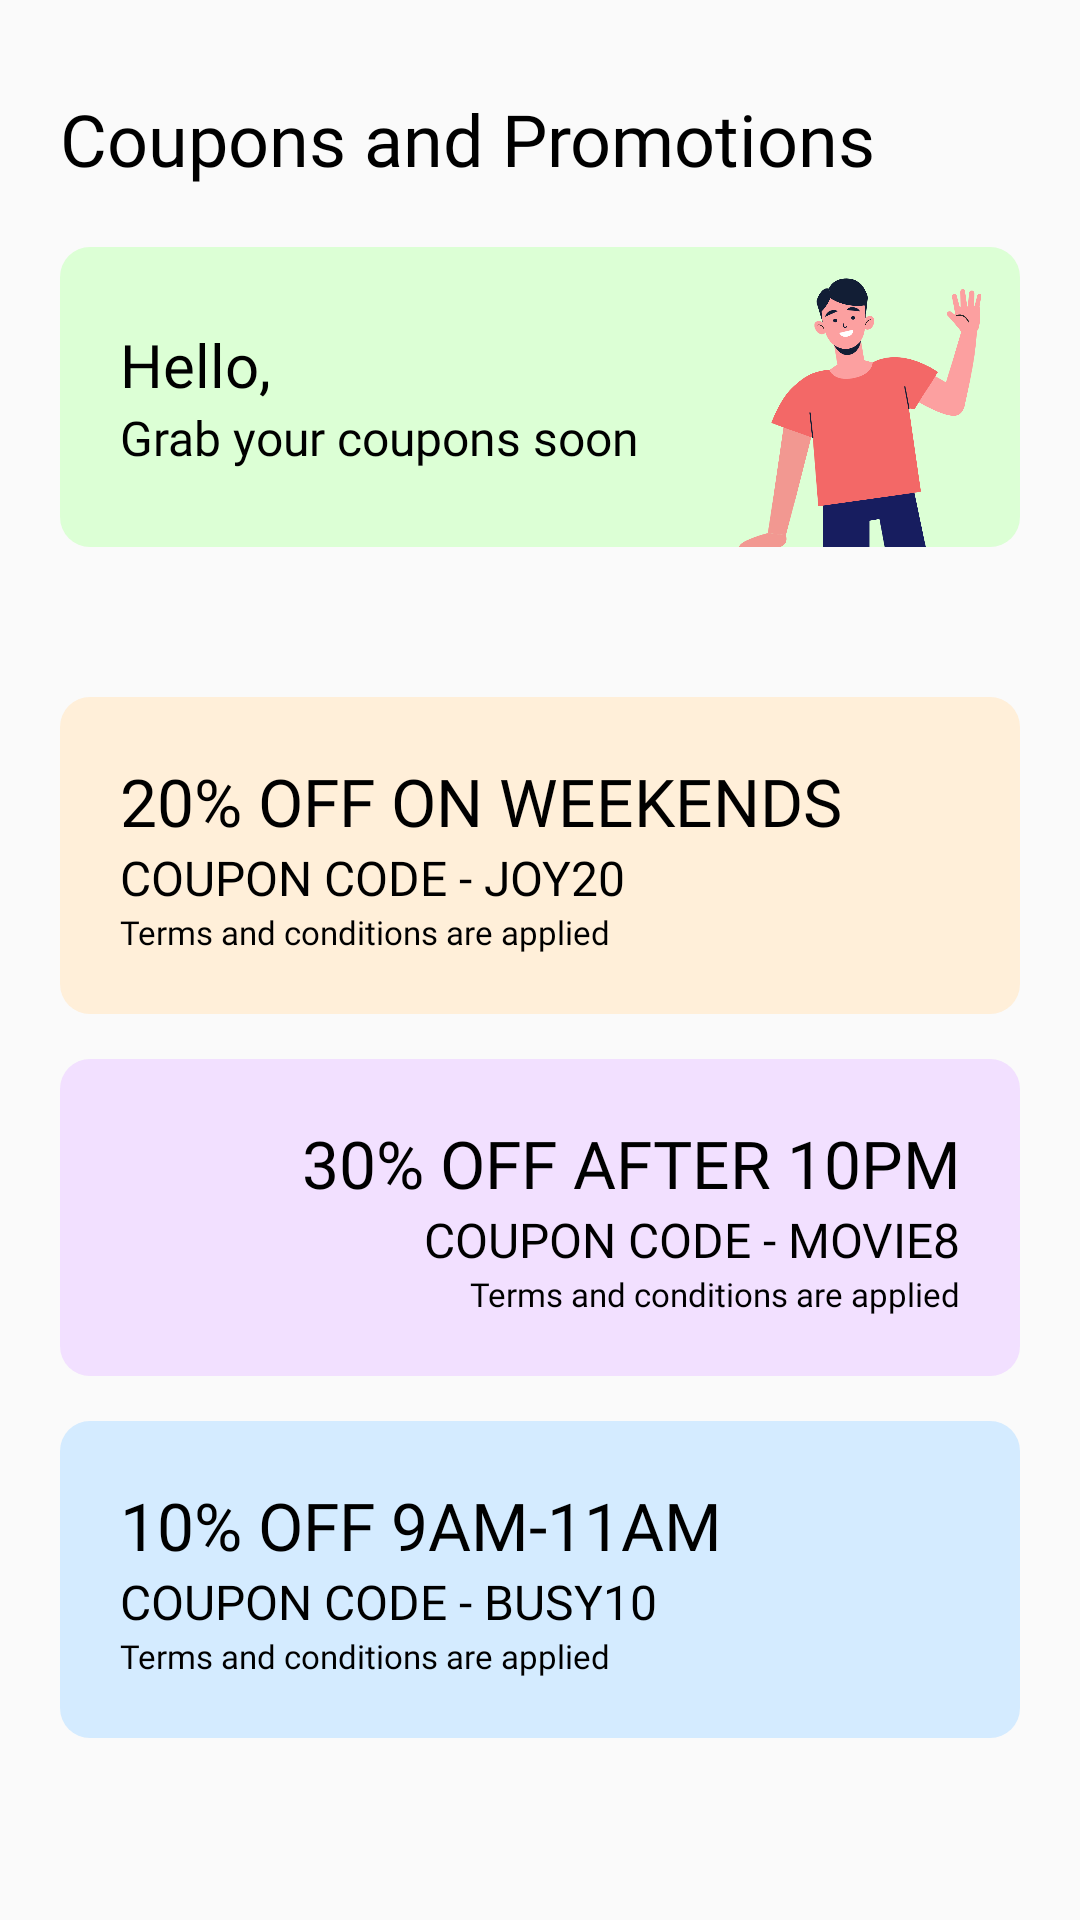

Layout XML and referenced resources for this Android screen:
<!-- AndroidManifest.xml: application theme AppTheme -->
<!-- res/layout/fragment_promotions.xml -->
<?xml version="1.0" encoding="utf-8"?>
<androidx.constraintlayout.widget.ConstraintLayout
    xmlns:android="http://schemas.android.com/apk/res/android" android:layout_width="match_parent"
    android:layout_height="match_parent">

    <RelativeLayout
        android:layout_width="match_parent"
        android:layout_height="match_parent">

        <RelativeLayout
            android:layout_width="match_parent"
            android:layout_height="wrap_content">

            <TextView
                android:id="@+id/head"
                android:layout_marginTop="30sp"
                android:layout_marginHorizontal="20sp"
                android:layout_width="match_parent"
                android:layout_height="wrap_content"
                android:layout_gravity="start"
                android:fontFamily="@font/bold"
                android:text="Coupons and Promotions"
                android:textColor="@color/black"
                android:textSize="24sp" />

            <LinearLayout
                android:layout_width="match_parent"
                android:layout_height="wrap_content"
                android:orientation="vertical"
                android:paddingHorizontal="20sp"
                android:layout_marginTop="20sp"
                android:layout_below="@id/head">

                <LinearLayout
                    android:layout_weight="5"
                    android:layout_width="match_parent"
                    android:layout_height="wrap_content"
                    android:background="@drawable/blue_card"
                    android:layout_marginBottom="15sp"
                    android:orientation="horizontal">

                    <LinearLayout

                        android:layout_weight="4"
                        android:layout_width="0sp"
                        android:layout_height="wrap_content"
                        android:layout_gravity="center"
                        android:orientation="vertical">

                        <TextView
                            android:layout_width="wrap_content"
                            android:layout_height="wrap_content"
                            android:paddingStart="20sp"
                            android:gravity="center_vertical"
                            android:fontFamily="@font/bold"
                            android:text="Hello,"
                            android:textColor="@color/black"
                            android:textSize="20sp" />

                        <TextView
                            android:layout_width="wrap_content"
                            android:layout_height="wrap_content"
                            android:paddingStart="20sp"
                            android:gravity="center_vertical"
                            android:fontFamily="@font/medium"
                            android:text="Grab your coupons soon"
                            android:textColor="@color/black"
                            android:textSize="16sp" />

                    </LinearLayout>

                    <ImageView
                        android:layout_weight="2"
                        android:layout_width="0sp"
                        android:layout_height="100sp"
                        android:paddingTop="10sp"
                        android:src="@drawable/person1"/>

                </LinearLayout>

                <LinearLayout
                    android:layout_marginTop="35sp"
                    android:layout_weight="5"
                    android:layout_width="match_parent"
                    android:layout_height="wrap_content"
                    android:background="@drawable/yellow_card"
                    android:layout_marginBottom="15sp"
                    android:orientation="horizontal">

                    <LinearLayout
                        android:layout_weight="4"
                        android:layout_width="0sp"
                        android:paddingVertical="20sp"
                        android:layout_height="wrap_content"
                        android:layout_gravity="center"
                        android:orientation="vertical">

                        <TextView
                            android:layout_width="wrap_content"
                            android:layout_height="wrap_content"
                            android:paddingStart="20sp"
                            android:gravity="center_vertical"
                            android:fontFamily="@font/bold"
                            android:text="20% OFF ON WEEKENDS"
                            android:textColor="@color/black"
                            android:textSize="22sp" />

                        <TextView
                            android:layout_width="wrap_content"
                            android:layout_height="wrap_content"
                            android:paddingStart="20sp"
                            android:gravity="center_vertical"
                            android:fontFamily="@font/medium"
                            android:text="COUPON CODE - JOY20"
                            android:textColor="@color/black"
                            android:textSize="16sp" />

                        <TextView
                            android:layout_width="wrap_content"
                            android:layout_height="wrap_content"
                            android:paddingStart="20sp"
                            android:gravity="center_vertical"
                            android:fontFamily="@font/medium"
                            android:text="Terms and conditions are applied"
                            android:textColor="@color/black"
                            android:textSize="11sp" />

                    </LinearLayout>

                </LinearLayout>


                <LinearLayout
                    android:layout_weight="5"
                    android:layout_width="match_parent"
                    android:layout_height="wrap_content"
                    android:background="@drawable/purple_card"
                    android:layout_marginBottom="15sp"
                    android:orientation="horizontal">

                    <LinearLayout
                        android:layout_weight="4"
                        android:layout_width="0sp"
                        android:paddingVertical="20sp"
                        android:layout_height="wrap_content"
                        android:layout_gravity="center"
                        android:orientation="vertical">

                        <TextView
                            android:layout_width="match_parent"
                            android:layout_height="wrap_content"
                            android:paddingStart="20sp"
                            android:gravity="end"
                            android:paddingEnd="20sp"
                            android:fontFamily="@font/bold"
                            android:text="30% OFF AFTER 10PM"
                            android:textColor="@color/black"
                            android:textSize="22sp" />

                        <TextView
                            android:layout_width="match_parent"
                            android:layout_height="wrap_content"
                            android:paddingStart="20sp"
                            android:gravity="end"
                            android:paddingEnd="20sp"
                            android:fontFamily="@font/medium"
                            android:text="COUPON CODE - MOVIE8"
                            android:textColor="@color/black"
                            android:textSize="16sp" />

                        <TextView
                            android:layout_width="match_parent"
                            android:layout_height="wrap_content"
                            android:paddingStart="20sp"
                            android:paddingEnd="20sp"
                            android:gravity="end"
                            android:fontFamily="@font/medium"
                            android:text="Terms and conditions are applied"
                            android:textColor="@color/black"
                            android:textSize="11sp" />

                    </LinearLayout>

                </LinearLayout>

                <LinearLayout
                    android:layout_weight="5"
                    android:layout_width="match_parent"
                    android:layout_height="wrap_content"
                    android:background="@drawable/green_card"
                    android:layout_marginBottom="15sp"
                    android:orientation="horizontal">

                    <LinearLayout
                        android:layout_weight="4"
                        android:layout_width="0sp"
                        android:paddingVertical="20sp"
                        android:layout_height="wrap_content"
                        android:layout_gravity="center"
                        android:orientation="vertical">

                        <TextView
                            android:layout_width="wrap_content"
                            android:layout_height="wrap_content"
                            android:paddingStart="20sp"
                            android:gravity="center_vertical"
                            android:fontFamily="@font/bold"
                            android:text="10% OFF 9AM-11AM"
                            android:textColor="@color/black"
                            android:textSize="22sp" />

                        <TextView
                            android:layout_width="wrap_content"
                            android:layout_height="wrap_content"
                            android:paddingStart="20sp"
                            android:gravity="center_vertical"
                            android:fontFamily="@font/medium"
                            android:text="COUPON CODE - BUSY10"
                            android:textColor="@color/black"
                            android:textSize="16sp" />

                        <TextView
                            android:layout_width="wrap_content"
                            android:layout_height="wrap_content"
                            android:paddingStart="20sp"
                            android:gravity="center_vertical"
                            android:fontFamily="@font/medium"
                            android:text="Terms and conditions are applied"
                            android:textColor="@color/black"
                            android:textSize="11sp" />

                    </LinearLayout>

                </LinearLayout>


            </LinearLayout>

        </RelativeLayout>

    </RelativeLayout>

</androidx.constraintlayout.widget.ConstraintLayout>
<!-- resources referenced by this layout -->
<resources>
  <color name="black">#000000</color>
  <!-- drawable blue_card (drawable) -->
  <?xml version="1.0" encoding="utf-8"?>
  <shape xmlns:android="http://schemas.android.com/apk/res/android"
      android:shape="rectangle">
      <solid
          android:color="#DCFFD5"
          />
  
      <corners
          android:radius="10dp"
          />
  </shape>
  <!-- drawable green_card (drawable) -->
  <?xml version="1.0" encoding="utf-8"?>
  <shape xmlns:android="http://schemas.android.com/apk/res/android"
      android:shape="rectangle">
      <solid
          android:color="#d4ebff"
          />
  
      <corners
          android:radius="10dp"
          />
  </shape>
  <!-- drawable person1: png bitmap (drawable-ldpi, 51649 bytes) -->
  <!-- drawable purple_card (drawable) -->
  <?xml version="1.0" encoding="utf-8"?>
  <shape xmlns:android="http://schemas.android.com/apk/res/android"
      android:shape="rectangle">
      <solid
          android:color="#f2e0ff"
          />
  
      <corners
          android:radius="10dp"
          />
  </shape>
  <!-- drawable yellow_card (drawable) -->
  <?xml version="1.0" encoding="utf-8"?>
  <shape xmlns:android="http://schemas.android.com/apk/res/android"
      android:shape="rectangle">
      <solid
          android:color="#ffefd9"
          />
  
      <corners
          android:radius="10dp"
          />
  </shape>
  <style name="AppTheme" parent="Theme.AppCompat.Light.DarkActionBar">
          
          <item name="colorPrimary">@color/colorPrimary</item>
          <item name="colorPrimaryDark">@color/colorPrimaryDark</item>
          <item name="colorAccent">@color/colorAccent</item>
  
          <item name="android:textColorPrimary">@color/textPrimary</item>
          <item name="android:textColorSecondary">@color/textSecondary</item>
  
  
      </style>
  <color name="colorPrimary">#262938</color>
  <color name="colorPrimaryDark">#06210E</color>
  <color name="colorAccent">#59CF3E</color>
  <color name="textPrimary">#212121</color>
  <color name="textSecondary">#757575</color>
</resources>
